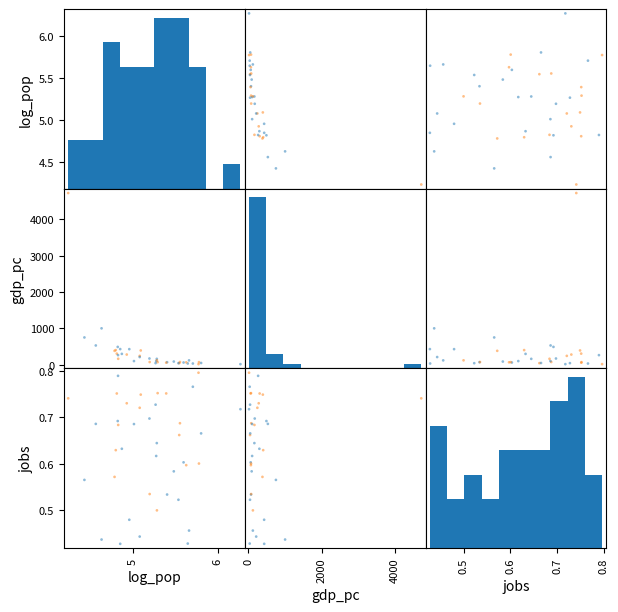
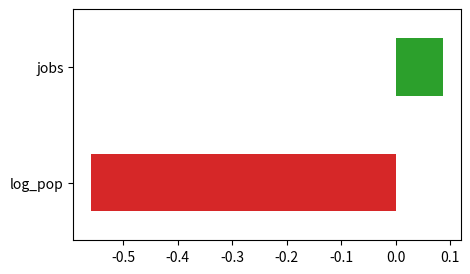

Here is the Python script that generated these plots, in order:
# Merge two DataFrames, compute derived columns, scatter_matrix coloured by a category and a correlation bar.
import numpy as np
import pandas as pd
import matplotlib.pyplot as plt
from pandas.plotting import scatter_matrix

rng = np.random.default_rng(111)
cities = pd.DataFrame({"city": [f"c{i}" for i in range(40)], "pop": rng.lognormal(12, 1, 40), "region": rng.choice(["N", "S"], 40)})
econ = pd.DataFrame({"city": [f"c{i}" for i in range(40)], "gdp": rng.lognormal(10, 0.5, 40), "jobs": rng.uniform(0.4, 0.8, 40)})
df = cities.merge(econ, on="city").assign(gdp_pc=lambda d: d["gdp"] / d["pop"] * 1e3, log_pop=lambda d: np.log10(d["pop"]))
colors = df["region"].map({"N": "C0", "S": "C1"})
axes = scatter_matrix(df[["log_pop", "gdp_pc", "jobs"]], c=colors, figsize=(7, 7), diagonal="hist", s=15)
plt.savefig("matrix.png", dpi=40)
fig, ax = plt.subplots(figsize=(5, 3))
corr = df[["log_pop", "gdp_pc", "jobs"]].corr()["gdp_pc"].drop("gdp_pc")
corr.plot.barh(ax=ax, color=np.where(corr > 0, "C2", "C3"))
print(axes.shape, corr.round(4).to_dict(), df.shape)
fig.savefig("corr.png", dpi=50)
